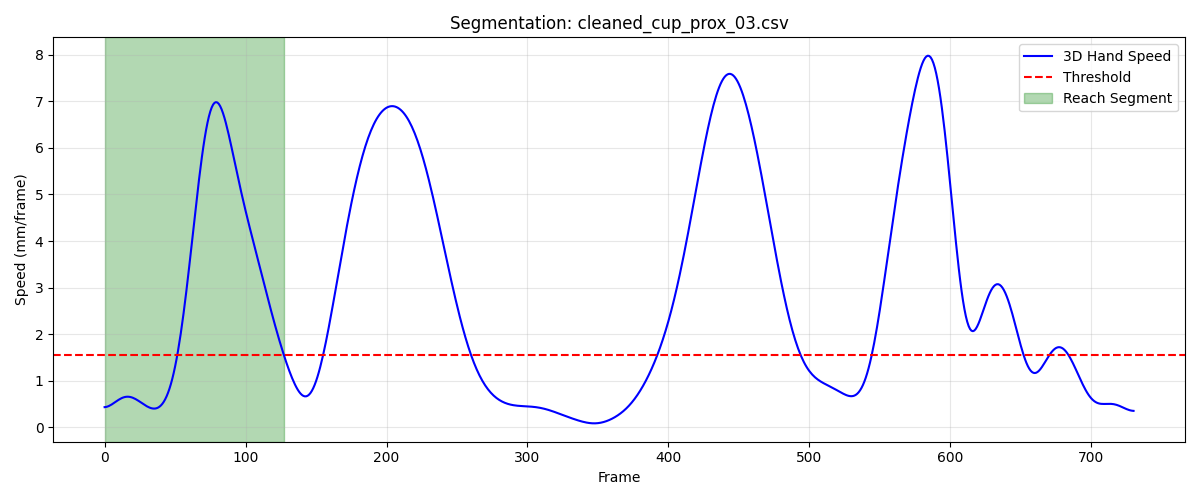

The table this chart was drawn from, first rows:
frame, sub_frame, shoulderr_x, shoulderr_y, shoulderr_z, humr1_x, humr1_y, humr1_z, humr2_x, humr2_y, humr2_z, humr3_x, humr3_y, humr3_z, humr4_x, humr4_y, humr4_z, humr5_x, humr5_y, humr5_z, humr6_x, humr6_y, humr6_z, humr7_x
1, 0, 224.1, -797.7, 705.8, 262, -783.2, 561.7, 271.5, -783.1, 489.6, 252.6, -834.9, 561.1, 224.4, -736.5, 537.1, 258.2, -843.5, 502.8, 239.9, -747, 484.3, 204
2, 0, 224, -797.9, 705.7, 261.9, -783.3, 561.6, 271.3, -783.2, 489.5, 252.4, -835, 560.9, 224.3, -736.7, 537, 257.9, -843.6, 502.7, 239.7, -747.1, 484.2, 203.8
3, 0, 223.9, -798.1, 705.6, 261.7, -783.5, 561.4, 271.1, -783.4, 489.4, 252.2, -835.2, 560.8, 224.1, -736.8, 536.9, 257.7, -843.8, 502.6, 239.5, -747.3, 484.1, 203.5
4, 0, 223.8, -798.3, 705.5, 261.5, -783.6, 561.3, 270.8, -783.5, 489.2, 252, -835.3, 560.6, 223.9, -736.9, 536.8, 257.4, -843.9, 502.4, 239.2, -747.4, 484, 203.1
5, 0, 223.7, -798.5, 705.4, 261.3, -783.7, 561.1, 270.5, -783.6, 489.1, 251.8, -835.4, 560.5, 223.7, -737, 536.7, 257.1, -844, 502.3, 239, -747.5, 483.9, 202.8
6, 0, 223.6, -798.6, 705.3, 261.1, -783.8, 561, 270.2, -783.6, 489, 251.5, -835.5, 560.4, 223.5, -737, 536.6, 256.8, -844.1, 502.1, 238.6, -747.5, 483.8, 202.4
7, 0, 223.5, -798.8, 705.1, 260.9, -783.8, 560.9, 269.9, -783.7, 488.8, 251.3, -835.6, 560.2, 223.2, -737, 536.6, 256.6, -844.1, 502, 238.3, -747.6, 483.7, 201.9
8, 0, 223.4, -798.9, 705, 260.6, -783.9, 560.7, 269.6, -783.7, 488.7, 251.1, -835.6, 560.1, 223, -737.1, 536.5, 256.3, -844.2, 501.8, 238, -747.6, 483.6, 201.5
9, 0, 223.2, -799, 704.9, 260.4, -783.9, 560.6, 269.2, -783.7, 488.5, 250.9, -835.7, 560, 222.7, -737.1, 536.4, 256, -844.2, 501.7, 237.6, -747.6, 483.5, 201
10, 0, 223.1, -799, 704.8, 260.1, -783.8, 560.5, 268.9, -783.6, 488.4, 250.7, -835.7, 559.9, 222.4, -737, 536.3, 255.7, -844.1, 501.6, 237.2, -747.6, 483.4, 200.6
11, 0, 223, -799.1, 704.7, 259.8, -783.8, 560.4, 268.5, -783.6, 488.3, 250.5, -835.6, 559.8, 222.1, -737, 536.3, 255.4, -844.1, 501.5, 236.8, -747.6, 483.3, 200.1
12, 0, 222.9, -799.1, 704.7, 259.5, -783.7, 560.3, 268.2, -783.5, 488.2, 250.3, -835.6, 559.7, 221.8, -736.9, 536.2, 255.2, -844, 501.4, 236.4, -747.5, 483.2, 199.6
13, 0, 222.8, -799.1, 704.6, 259.3, -783.7, 560.2, 267.8, -783.4, 488.1, 250.2, -835.5, 559.6, 221.5, -736.8, 536.2, 254.9, -843.9, 501.3, 236, -747.4, 483.2, 199.1
14, 0, 222.7, -799.1, 704.6, 259, -783.6, 560.1, 267.5, -783.2, 488, 250, -835.4, 559.5, 221.2, -736.7, 536.2, 254.6, -843.8, 501.2, 235.6, -747.3, 483.1, 198.6
15, 0, 222.6, -799.1, 704.6, 258.7, -783.5, 560.1, 267.2, -783.1, 487.9, 249.8, -835.3, 559.5, 220.9, -736.6, 536.2, 254.3, -843.7, 501.1, 235.2, -747.2, 483.1, 198.2
16, 0, 222.6, -799, 704.6, 258.5, -783.3, 560.1, 266.9, -782.9, 487.9, 249.7, -835.2, 559.5, 220.7, -736.5, 536.3, 254.1, -843.5, 501.1, 234.9, -747.1, 483.1, 197.8
17, 0, 222.5, -798.9, 704.7, 258.3, -783.2, 560.1, 266.6, -782.7, 487.9, 249.5, -835, 559.5, 220.4, -736.4, 536.3, 253.9, -843.3, 501.1, 234.6, -746.9, 483.2, 197.4
18, 0, 222.4, -798.9, 704.8, 258.1, -783, 560.1, 266.4, -782.5, 487.9, 249.4, -834.9, 559.5, 220.2, -736.2, 536.4, 253.7, -843.2, 501.1, 234.4, -746.7, 483.2, 197.2
19, 0, 222.4, -798.8, 704.8, 258, -782.9, 560.1, 266.2, -782.3, 487.9, 249.3, -834.7, 559.5, 220, -736, 536.5, 253.6, -843, 501.1, 234.1, -746.6, 483.3, 196.9
20, 0, 222.4, -798.6, 704.9, 257.8, -782.7, 560.2, 266.0, -782.1, 488, 249.3, -834.5, 559.6, 219.9, -735.9, 536.5, 253.5, -842.8, 501.2, 233.9, -746.4, 483.4, 196.8
21, 0, 222.3, -798.5, 705, 257.7, -782.4, 560.3, 265.9, -781.8, 488, 249.3, -834.3, 559.6, 219.7, -735.7, 536.6, 253.4, -842.5, 501.2, 233.8, -746.2, 483.5, 196.7
22, 0, 222.3, -798.4, 705.1, 257.7, -782.2, 560.3, 265.8, -781.6, 488.1, 249.3, -834.1, 559.7, 219.6, -735.5, 536.7, 253.4, -842.3, 501.3, 233.6, -745.9, 483.6, 196.7
23, 0, 222.3, -798.2, 705.2, 257.7, -781.9, 560.4, 265.8, -781.3, 488.2, 249.3, -833.8, 559.8, 219.5, -735.3, 536.8, 253.5, -842, 501.3, 233.5, -745.7, 483.7, 196.7
24, 0, 222.3, -798, 705.3, 257.6, -781.7, 560.5, 265.8, -781, 488.3, 249.4, -833.5, 559.8, 219.4, -735, 536.9, 253.6, -841.7, 501.4, 233.4, -745.5, 483.7, 196.9
25, 0, 222.3, -797.9, 705.4, 257.7, -781.4, 560.5, 265.8, -780.6, 488.3, 249.5, -833.2, 559.9, 219.3, -734.8, 537, 253.8, -841.4, 501.5, 233.4, -745.2, 483.8, 197
26, 0, 222.3, -797.7, 705.4, 257.7, -781, 560.6, 265.8, -780.3, 488.4, 249.6, -832.9, 559.9, 219.2, -734.6, 537, 254, -841.1, 501.5, 233.3, -745, 483.9, 197.3
27, 0, 222.4, -797.5, 705.5, 257.8, -780.7, 560.7, 265.9, -779.9, 488.4, 249.8, -832.6, 560, 219.2, -734.4, 537.1, 254.2, -840.8, 501.6, 233.3, -744.7, 483.9, 197.6
28, 0, 222.4, -797.3, 705.6, 257.9, -780.4, 560.7, 266, -779.6, 488.5, 249.9, -832.3, 560, 219.1, -734.1, 537.1, 254.5, -840.4, 501.6, 233.2, -744.4, 483.9, 197.9
29, 0, 222.4, -797.1, 705.6, 257.9, -780, 560.8, 266.1, -779.2, 488.6, 250.1, -831.9, 560, 219.1, -733.9, 537.2, 254.7, -840.1, 501.6, 233.2, -744.2, 484, 198.2
30, 0, 222.5, -796.9, 705.7, 258.1, -779.7, 560.8, 266.2, -778.8, 488.6, 250.3, -831.6, 560.1, 219.1, -733.6, 537.2, 255, -839.8, 501.7, 233.2, -743.9, 484, 198.5
31, 0, 222.5, -796.7, 705.7, 258.2, -779.3, 560.9, 266.3, -778.5, 488.7, 250.5, -831.3, 560.1, 219, -733.4, 537.3, 255.2, -839.4, 501.7, 233.3, -743.6, 484.1, 198.9
32, 0, 222.6, -796.5, 705.8, 258.3, -779, 560.9, 266.4, -778.1, 488.7, 250.7, -831, 560.2, 219, -733.2, 537.3, 255.5, -839.1, 501.8, 233.3, -743.3, 484.1, 199.3
33, 0, 222.6, -796.3, 705.9, 258.4, -778.6, 561, 266.6, -777.8, 488.8, 250.9, -830.7, 560.2, 219, -732.9, 537.4, 255.8, -838.8, 501.8, 233.4, -743.1, 484.2, 199.6
34, 0, 222.7, -796.1, 705.9, 258.5, -778.3, 561.1, 266.7, -777.4, 488.9, 251, -830.4, 560.3, 219.1, -732.7, 537.4, 256, -838.5, 501.9, 233.4, -742.8, 484.2, 200
35, 0, 222.7, -795.9, 706, 258.6, -778, 561.2, 266.8, -777.1, 489, 251.2, -830.1, 560.4, 219.1, -732.5, 537.5, 256.2, -838.1, 502, 233.5, -742.6, 484.3, 200.3
36, 0, 222.7, -795.8, 706.1, 258.7, -777.8, 561.3, 267, -776.8, 489.1, 251.4, -829.8, 560.4, 219.1, -732.3, 537.6, 256.5, -837.9, 502.1, 233.6, -742.3, 484.4, 200.6
37, 0, 222.8, -795.6, 706.2, 258.8, -777.5, 561.4, 267.1, -776.5, 489.2, 251.6, -829.6, 560.5, 219.2, -732.1, 537.7, 256.7, -837.6, 502.2, 233.7, -742.1, 484.5, 200.9
38, 0, 222.8, -795.5, 706.3, 258.9, -777.3, 561.5, 267.2, -776.2, 489.3, 251.7, -829.3, 560.6, 219.2, -731.9, 537.8, 256.9, -837.3, 502.3, 233.8, -741.9, 484.7, 201.2
39, 0, 222.9, -795.4, 706.4, 259, -777.1, 561.6, 267.4, -776, 489.5, 251.8, -829.1, 560.7, 219.2, -731.8, 537.9, 257.1, -837.1, 502.4, 233.9, -741.7, 484.8, 201.5
40, 0, 222.9, -795.3, 706.4, 259.1, -776.9, 561.8, 267.5, -775.8, 489.6, 252, -829, 560.8, 219.3, -731.6, 538, 257.3, -836.9, 502.5, 233.9, -741.5, 484.9, 201.8
41, 0, 222.9, -795.2, 706.5, 259.2, -776.7, 561.9, 267.6, -775.6, 489.7, 252.1, -828.8, 560.9, 219.4, -731.5, 538.1, 257.5, -836.7, 502.6, 234, -741.3, 485, 202
42, 0, 222.9, -795.1, 706.6, 259.2, -776.6, 562, 267.7, -775.4, 489.8, 252.2, -828.7, 561, 219.4, -731.3, 538.2, 257.6, -836.6, 502.6, 234.1, -741.2, 485.1, 202.2
43, 0, 223, -795.1, 706.6, 259.3, -776.5, 562, 267.8, -775.3, 489.8, 252.3, -828.5, 561.1, 219.5, -731.2, 538.3, 257.8, -836.4, 502.7, 234.2, -741.1, 485.1, 202.4
44, 0, 223, -795.1, 706.7, 259.3, -776.4, 562.1, 267.9, -775.2, 489.9, 252.3, -828.4, 561.1, 219.5, -731.1, 538.4, 257.9, -836.3, 502.8, 234.2, -741, 485.2, 202.6
45, 0, 223, -795.1, 706.7, 259.3, -776.3, 562.1, 267.9, -775.1, 489.9, 252.4, -828.4, 561.1, 219.6, -731, 538.4, 258, -836.2, 502.8, 234.2, -740.9, 485.3, 202.7
46, 0, 223, -795.1, 706.7, 259.3, -776.2, 562.1, 268, -775, 490, 252.5, -828.3, 561.1, 219.6, -730.9, 538.5, 258.1, -836.2, 502.8, 234.3, -740.8, 485.3, 202.9
47, 0, 223, -795.1, 706.7, 259.3, -776.2, 562.1, 268, -774.9, 490, 252.5, -828.3, 561.1, 219.6, -730.9, 538.5, 258.2, -836.1, 502.8, 234.3, -740.7, 485.3, 203
48, 0, 223, -795.2, 706.7, 259.3, -776.2, 562.1, 268, -774.8, 490, 252.5, -828.2, 561.1, 219.7, -730.8, 538.5, 258.2, -836, 502.7, 234.2, -740.7, 485.3, 203.1
49, 0, 223, -795.2, 706.6, 259.3, -776.1, 562.1, 268, -774.7, 489.9, 252.6, -828.2, 561, 219.7, -730.7, 538.5, 258.3, -836, 502.6, 234.2, -740.6, 485.3, 203.1
50, 0, 222.9, -795.3, 706.6, 259.3, -776.1, 562.1, 268, -774.7, 489.9, 252.6, -828.2, 560.9, 219.6, -730.7, 538.5, 258.3, -835.9, 502.6, 234.2, -740.6, 485.2, 203.1
51, 0, 222.9, -795.4, 706.5, 259.3, -776.1, 562, 267.9, -774.6, 489.8, 252.6, -828.2, 560.8, 219.6, -730.7, 538.4, 258.3, -835.9, 502.5, 234.1, -740.5, 485.2, 203.1
52, 0, 222.9, -795.5, 706.4, 259.3, -776.1, 561.9, 267.9, -774.6, 489.8, 252.6, -828.2, 560.7, 219.5, -730.7, 538.4, 258.2, -835.8, 502.3, 234, -740.5, 485.1, 203.1
53, 0, 222.9, -795.6, 706.3, 259.2, -776.1, 561.9, 267.8, -774.5, 489.7, 252.6, -828.2, 560.6, 219.5, -730.7, 538.4, 258.2, -835.8, 502.2, 234, -740.5, 485.1, 203.1
54, 0, 222.8, -795.7, 706.1, 259.2, -776.1, 561.8, 267.8, -774.5, 489.6, 252.5, -828.2, 560.5, 219.4, -730.7, 538.3, 258.1, -835.8, 502.1, 233.9, -740.5, 485, 203.1
55, 0, 222.8, -795.8, 706, 259.2, -776.2, 561.7, 267.8, -774.6, 489.6, 252.5, -828.3, 560.5, 219.4, -730.8, 538.2, 258, -835.8, 502.1, 233.9, -740.6, 485, 203
56, 0, 222.7, -795.9, 705.8, 259.2, -776.3, 561.7, 267.8, -774.7, 489.5, 252.4, -828.4, 560.4, 219.3, -731, 538.2, 258, -835.9, 502, 233.9, -740.7, 484.9, 203.1
57, 0, 222.6, -795.9, 705.6, 259.2, -776.4, 561.7, 267.8, -774.9, 489.5, 252.3, -828.6, 560.4, 219.3, -731.2, 538.1, 257.9, -836.1, 502, 233.9, -740.9, 484.9, 203.1
58, 0, 222.5, -795.9, 705.5, 259.2, -776.7, 561.7, 267.9, -775.2, 489.5, 252.2, -828.8, 560.4, 219.4, -731.4, 538, 257.8, -836.4, 502, 234.1, -741.2, 484.8, 203.3
59, 0, 222.5, -795.9, 705.3, 259.2, -777, 561.7, 268.1, -775.7, 489.6, 252, -829.1, 560.5, 219.5, -731.8, 537.9, 257.7, -836.8, 502.2, 234.3, -741.7, 484.8, 203.6
60, 0, 222.4, -795.8, 705, 259.3, -777.5, 561.9, 268.4, -776.3, 489.7, 251.8, -829.5, 560.7, 219.7, -732.2, 537.8, 257.7, -837.3, 502.4, 234.7, -742.2, 484.8, 204
... 68 more rows
